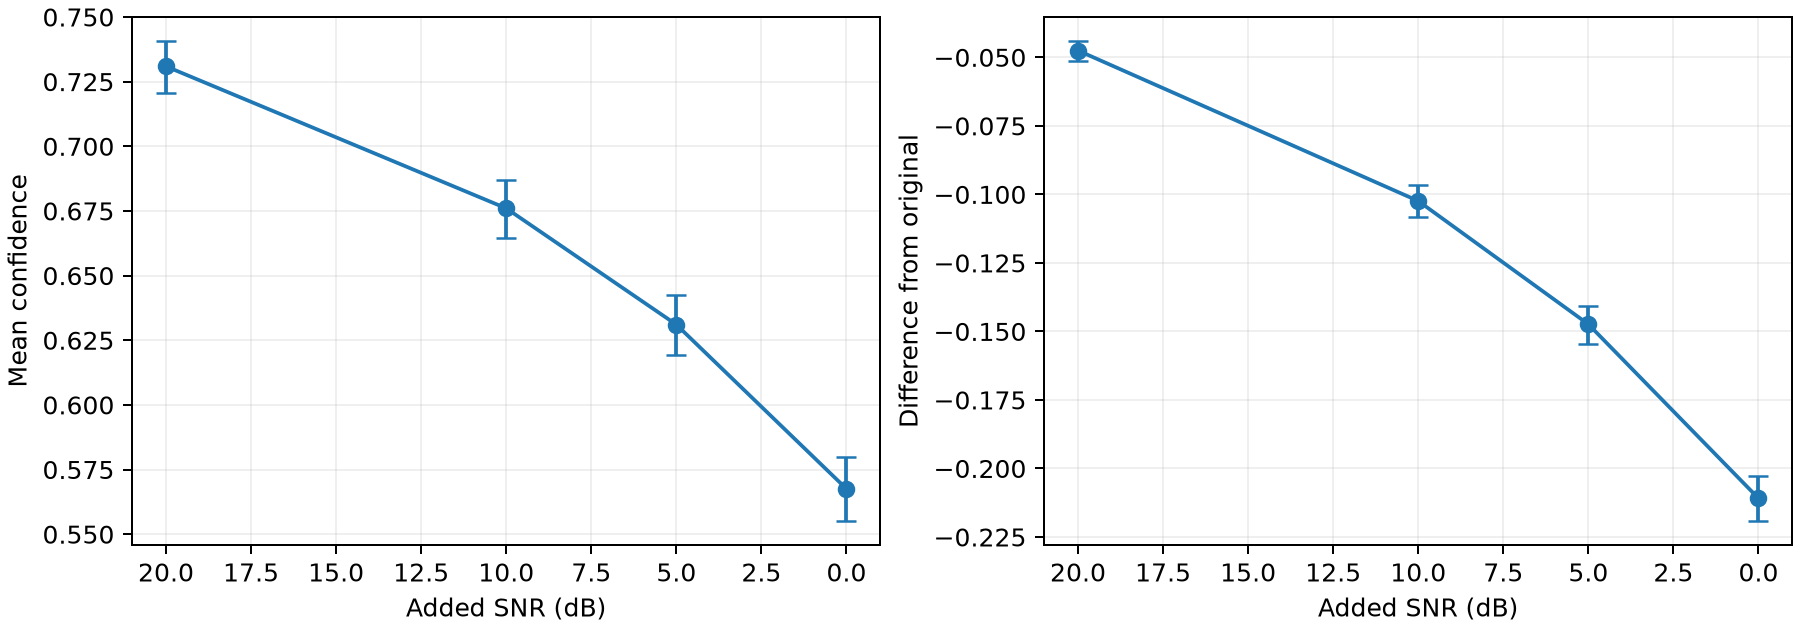

Values plotted in this chart, from the file beside it:
condition, recordings, species, confidence, confidence_low, confidence_high, detection_rate, detection_rate_low, detection_rate_high, paired_delta, paired_delta_low, paired_delta_high, macro_confidence, macro_confidence_low, macro_confidence_high, macro_detection_rate, macro_detection_rate_low, macro_detection_rate_high, species_cluster_delta, species_cluster_delta_low, species_cluster_delta_high
original, 2937, 244, 0.7784, 0.7695, 0.7867, 0.9986, 0.9973, 0.9997, 0.0, 0.0, 0.0, 0.7408, 0.7098, 0.7699, 0.9983, 0.9953, 1.0, 0.0, 0.0, 0.0
20 dB, 2937, 244, 0.7309, 0.7208, 0.7407, 0.9663, 0.9601, 0.9722, -0.04752, -0.05129, -0.04404, 0.6969, 0.6632, 0.7302, 0.9467, 0.9249, 0.9659, -0.04752, -0.06061, -0.0385
10 dB, 2937, 244, 0.676, 0.6645, 0.6871, 0.9222, 0.9135, 0.9312, -0.1024, -0.1081, -0.09672, 0.6366, 0.601, 0.6729, 0.884, 0.8505, 0.9151, -0.1024, -0.1283, -0.08434
5 dB, 2937, 244, 0.631, 0.6192, 0.6425, 0.8854, 0.8754, 0.8955, -0.1474, -0.1546, -0.1406, 0.5956, 0.5558, 0.6349, 0.8458, 0.8092, 0.8801, -0.1474, -0.1808, -0.1234
0 dB, 2937, 244, 0.5675, 0.5551, 0.5798, 0.8248, 0.8129, 0.8364, -0.2109, -0.2192, -0.2027, 0.5372, 0.497, 0.5771, 0.7804, 0.737, 0.8222, -0.2109, -0.2519, -0.1813
